Photos from the image-classification dataset "images" in the GitHub repository qasim418/Chocolathon. Its 33 classes are: cocoa shot amaretto, cocoa shot bourbon, cocoa shot chocolate cake, cocoa shot old fashioned, cocoa shot tequila, cocoa shot whiskey, truffle amaretto, truffle bananas foster, truffle brownie batter, truffle caramel apple cider, truffle champagne, truffle cheesecake, truffle confetti cake, truffle cookies and cream, truffle creamsicle, truffle creme brulee, truffle dulce de leche, truffle espresso martini, truffle grey salt caramel, truffle key lime pie, truffle lemon, truffle manhattan, truffle maple cream, truffle peanut butter caramel, truffle pineapple moscato, truffle pistachio, truffle pumpkin spice latte, truffle raspberry, truffle s mores, truffle salted caramel, truffle strawberry shortcake, truffle tea honey, truffle turtle.

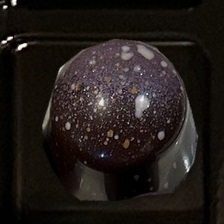
Label: truffle salted caramel

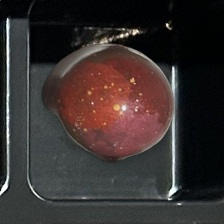
Label: truffle amaretto

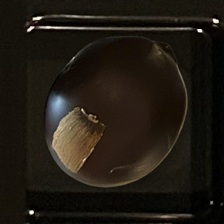
Label: cocoa shot bourbon

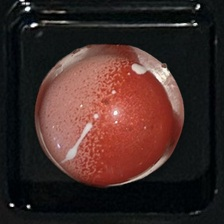
Label: truffle strawberry shortcake

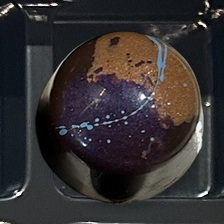
Label: truffle peanut butter caramel

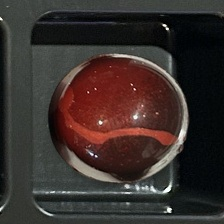
Label: truffle raspberry
